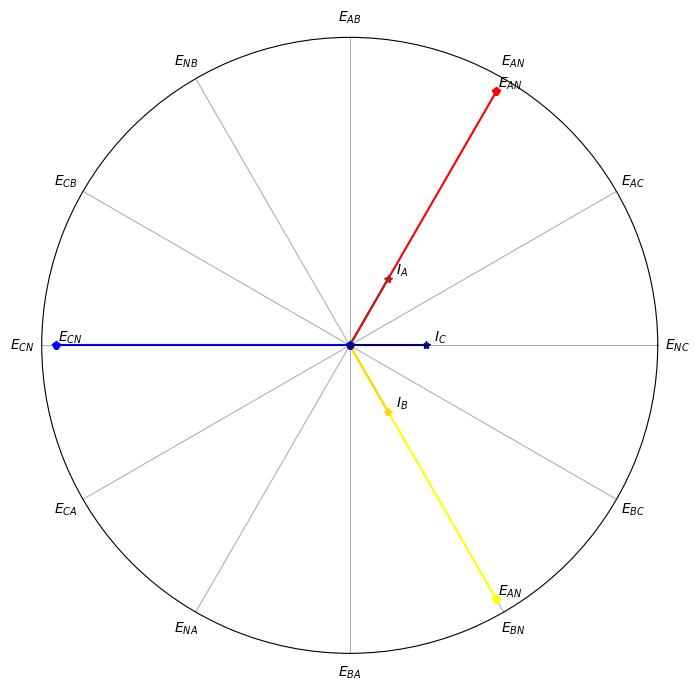

Write the Python code that produced this figure.
import math
import cmath

import numpy as np
import matplotlib.pyplot as plt

def mapRange (x, from_min, from_max, to_min, to_max):
    return (x - from_min) * (to_max - to_min) / (from_max - from_min) + to_min

#creates the plot for the polar graph
fig = plt.figure()
ax = fig.add_subplot(111, polar=True)
ax.set_rmax(5.05)
z = np.array([r'$E_{NC}$', r'$E_{AC}$', r'$E_{AN}$',
                    r'$E_{AB}$',  r'$E_{NB}$', r'$E_{CB}$',
                    r'$E_{CN}$', r'$E_{CA}$', r'$E_{NA}$',
                    r'$E_{BA}$', r'$E_{BN}$',  r'$E_{BC}$'])
plt.xticks([0,0.523598776,1.047197551,1.570796327,2.094395102,
            2.617993878,3.141592654,3.665191429,4.188790205,
            4.71238898,5.235987756,5.759586532], z)
ax.set_rgrids([], angle=345.)
fig.set_size_inches(8, 8, forward=False)


#                      A Phase                      #
rectangularVolts_A = cmath.rect(120, math.radians(0+60))
rectangularCurrent_A = cmath.rect(5, math.radians(0+60))

x = cmath.polar(rectangularVolts_A)
plt.polar([0,(x[1])],[0,x[0]],marker='p',color='red')
ax.annotate(r'$E_{AN}$', xy=(x[1], x[0]), xytext=(10,0),
            textcoords='offset points', ha='center', va='bottom')
x = cmath.polar(rectangularCurrent_A)
plt.polar([0,(x[1])],[0,mapRange(x[0],0,20,0,125)],marker='*',color='firebrick')
ax.annotate(r'$I_{A}$', xy=(x[1], mapRange(x[0],0,20,0,125)), xytext=(10,0),
            textcoords='offset points', ha='center', va='bottom')

#                      B Phase                      #
rectangularVolts_B = cmath.rect(120, math.radians(0+300))
rectangularCurrent_B = cmath.rect(5, math.radians(0+300))

x = cmath.polar(rectangularVolts_B)
plt.polar([0,(x[1])],[0,x[0]],marker='p',color='yellow')
ax.annotate(r'$E_{AN}$', xy=(x[1], x[0]), xytext=(10,0),
            textcoords='offset points', ha='center', va='bottom')
x = cmath.polar(rectangularCurrent_B)
plt.polar([0,(x[1])],[0,mapRange(x[0],0,20,0,125)],marker='*',color='gold')
ax.annotate(r'$I_{B}$', xy=(x[1], mapRange(x[0],0,20,0,125)), xytext=(10,0),
            textcoords='offset points', ha='center', va='bottom')

#                      C Phase                      #
rectangularVolts_C = cmath.rect(120, math.radians(0+180))
rectangularCurrent_C = cmath.rect(-5, math.radians(0+180))

x = cmath.polar(rectangularVolts_C)
plt.polar([0,(x[1])],[0,x[0]],marker='p',color='blue')
ax.annotate(r'$E_{CN}$', xy=(x[1], x[0]), xytext=(10,0),
            textcoords='offset points', ha='center', va='bottom')

x = cmath.polar(rectangularCurrent_C)
plt.polar([0,(x[1])],[0,mapRange(x[0],0,20,0,125)],marker='*',color='navy')
ax.annotate(r'$I_{C}$', xy=(x[1], mapRange(x[0],0,20,0,125)), xytext=(10,0),
            textcoords='offset points', ha='center', va='bottom')


plt.show()

